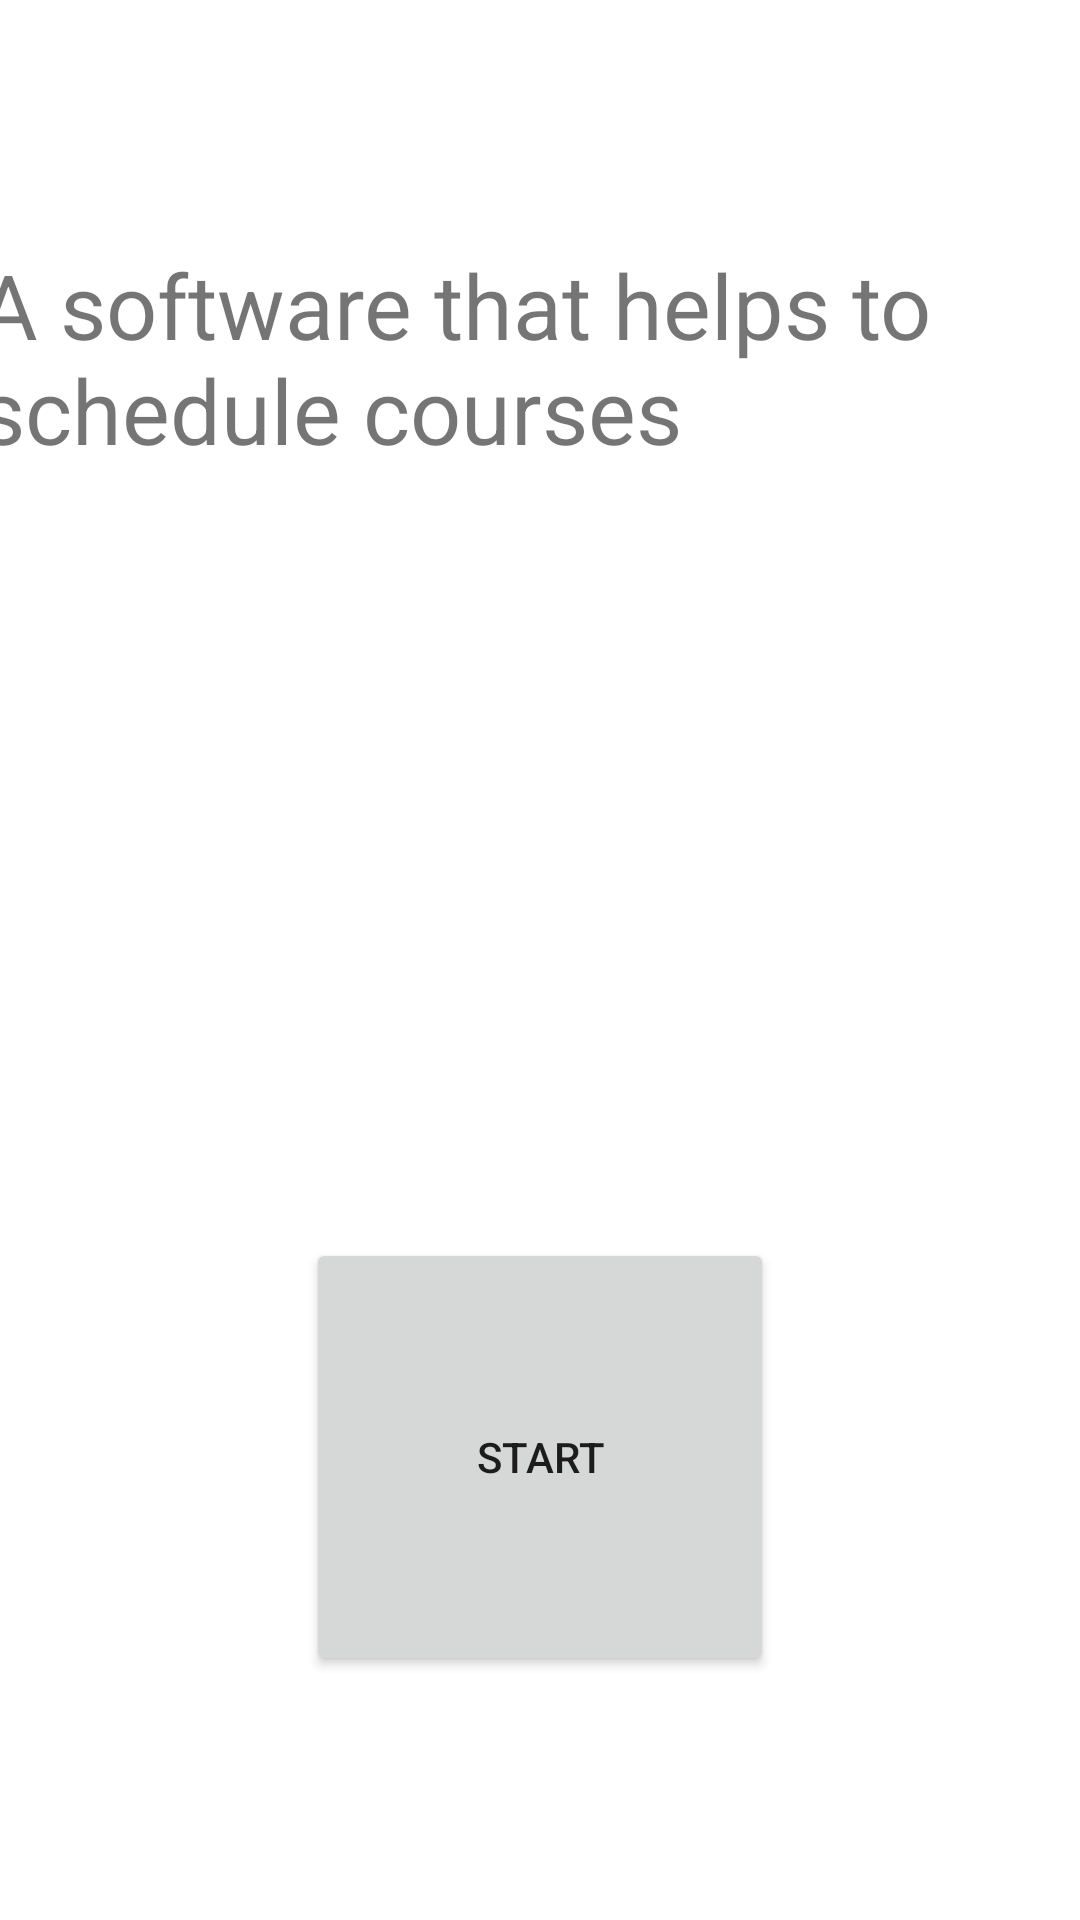

This screen was rendered from an Android layout file. Write that file and the resources it references.
<!-- AndroidManifest.xml: application theme AppTheme -->
<!-- res/layout/activity_main.xml -->
<?xml version="1.0" encoding="utf-8"?>
<android.support.constraint.ConstraintLayout xmlns:android="http://schemas.android.com/apk/res/android"
    xmlns:app="http://schemas.android.com/apk/res-auto"
    xmlns:tools="http://schemas.android.com/tools"
    android:layout_width="match_parent"
    android:layout_height="match_parent"
    tools:context=".MainActivity">

    <TextView
        android:id="@+id/textView"
        android:layout_width="375dp"
        android:layout_height="250dp"
        android:text="A software that helps to schedule courses"
        android:textSize="30dp"
        app:layout_constraintBottom_toTopOf="@+id/button2"
        app:layout_constraintEnd_toEndOf="parent"
        app:layout_constraintHorizontal_bias="0.5"
        app:layout_constraintStart_toStartOf="parent"
        app:layout_constraintTop_toTopOf="parent" />

    <Button
        android:id="@+id/button2"
        android:layout_width="156dp"
        android:layout_height="146dp"
        android:text="Start"
        app:layout_constraintBottom_toBottomOf="parent"
        app:layout_constraintEnd_toEndOf="parent"
        app:layout_constraintHorizontal_bias="0.5"
        app:layout_constraintStart_toStartOf="parent"
        app:layout_constraintTop_toBottomOf="@+id/textView" />
</android.support.constraint.ConstraintLayout>
<!-- resources referenced by this layout -->
<resources>

</resources>
